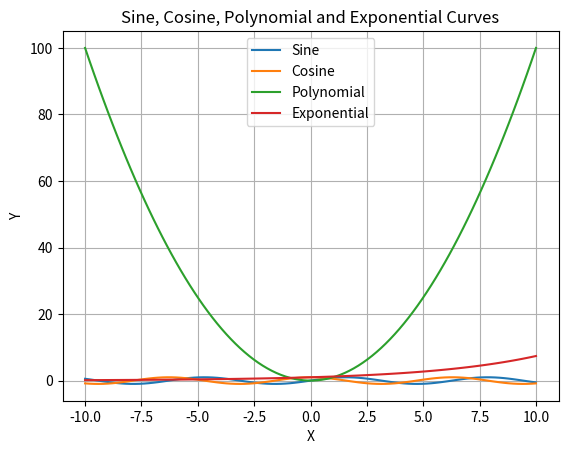

Python code for this plot:
import numpy as np
import matplotlib.pyplot as plt
def display_curves():
    x = np.linspace(-10, 10, 100)
    y1 = np.sin(x)
    y2 = np.cos(x)
    y3 = x ** 2
    y4 = np.exp(x / 5)
    plt.plot(x, y1, label="Sine")
    plt.plot(x, y2, label="Cosine")
    plt.plot(x, y3, label="Polynomial")
    plt.plot(x, y4, label="Exponential")
    plt.xlabel("X")
    plt.ylabel("Y")
    plt.title("Sine, Cosine, Polynomial and Exponential Curves")
    plt.legend()
    plt.grid()
    plt.show()
display_curves()
